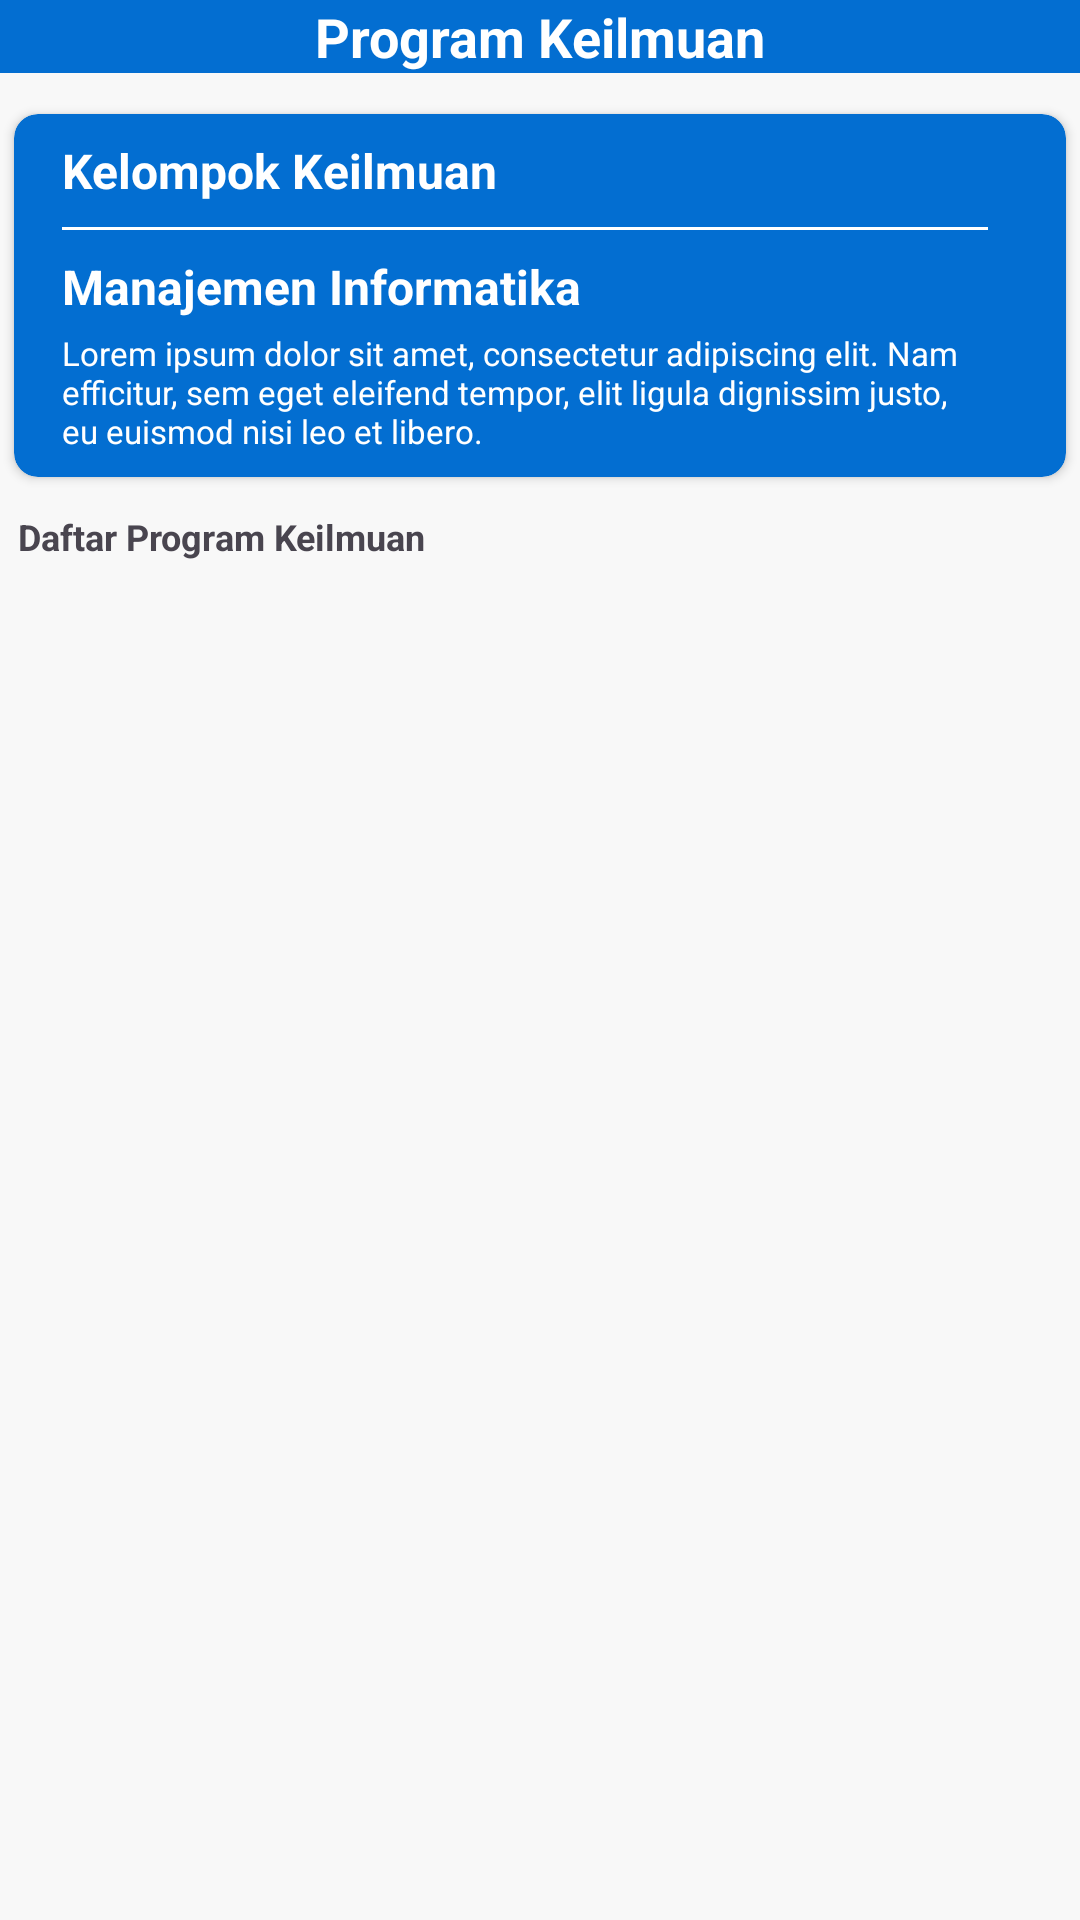

Write the Android layout XML for this screen, with the resource values it uses.
<!-- AndroidManifest.xml: application theme Theme.KnowledgeManagementSystem -->
<!-- res/layout/fragment_program.xml -->
<?xml version="1.0" encoding="utf-8"?>
<LinearLayout xmlns:android="http://schemas.android.com/apk/res/android"
    xmlns:app="http://schemas.android.com/apk/res-auto"
    android:layout_width="match_parent"
    android:layout_height="wrap_content"
    android:orientation="vertical"
    android:paddingBottom="16dp"
    android:background="#F8F8F8">

    <RelativeLayout
        android:layout_width="match_parent"
        android:layout_height="wrap_content"
        android:background="@color/blue">

        
        <ImageButton
            android:id="@+id/btn_back"
            android:layout_width="wrap_content"
            android:layout_height="wrap_content"
            android:layout_alignParentStart="true"
            android:layout_centerVertical="true"
            android:background="?attr/selectableItemBackgroundBorderless"
            android:padding="12dp"
            android:src="@drawable/ic_back" />

        
        <TextView
            android:layout_width="wrap_content"
            android:layout_height="wrap_content"
            android:layout_centerInParent="true"
            android:text="Program Keilmuan"
            android:textColor="@android:color/white"
            android:textSize="18sp"
            android:textStyle="bold" />
    </RelativeLayout>

    <androidx.cardview.widget.CardView
        android:layout_width="match_parent"
        android:layout_height="wrap_content"
        android:layout_marginTop="8dp"
        android:backgroundTint="#036ED1"
        android:elevation="4dp"
        android:padding="16dp"
        android:radius="2dp"
        app:cardCornerRadius="8dp"
        app:cardElevation="2dp"
        app:cardMaxElevation="1dp"
        app:cardPreventCornerOverlap="true"
        app:cardUseCompatPadding="true"
        android:paddingStart="16dp"
        android:paddingEnd="16dp">

        <RelativeLayout
            android:layout_width="match_parent"
            android:layout_height="wrap_content">

            <LinearLayout
                android:layout_width="match_parent"
                android:layout_height="wrap_content"
                android:orientation="vertical"
                android:paddingStart="16dp"
                android:paddingEnd="16dp">

                <TextView
                    android:layout_width="match_parent"
                    android:layout_height="wrap_content"
                    android:text="Kelompok Keilmuan"
                    android:textSize="16sp"
                    android:layout_marginTop="8dp"
                    android:textColor="#FFFFFF"
                    android:textStyle="bold" />

                <View
                    android:layout_width="match_parent"
                    android:layout_height="1dp"
                    android:layout_marginTop="8dp"
                    android:layout_marginBottom="8dp"
                    android:background="#FFFFFF"
                    android:layout_marginRight="10dp" />

                <TextView
                    android:id="@+id/txv_namaKK"
                    android:layout_width="match_parent"
                    android:layout_height="wrap_content"
                    android:textColor="#FFFFFF"
                    android:text="Manajemen Informatika"
                    android:textSize="16sp"
                    android:textStyle="bold" />

                <TextView
                    android:id="@+id/txv_deskKK"
                    android:layout_width="match_parent"
                    android:layout_height="wrap_content"
                    android:layout_marginTop="4dp"
                    android:layout_marginBottom="8dp"
                    android:textColor="#FFFFFF"
                    android:text="Lorem ipsum dolor sit amet, consectetur adipiscing elit. Nam efficitur, sem eget eleifend tempor, elit ligula dignissim justo, eu euismod nisi leo et libero."
                    android:textSize="11sp"
                    android:layout_marginRight="10dp" />
            </LinearLayout>
        </RelativeLayout>
    </androidx.cardview.widget.CardView>

    <TextView
        android:layout_width="match_parent"
        android:layout_height="wrap_content"
        android:text="Daftar Program Keilmuan"
        android:layout_marginTop="6dp"
        android:textSize="12sp"
        android:textStyle="bold"
        android:layout_marginLeft="6dp" />

    <androidx.recyclerview.widget.RecyclerView
        android:layout_marginTop="8dp"
        android:id="@+id/recyclerView"
        android:layout_width="match_parent"
        android:layout_height="516dp"
        android:layout_weight="1" />
</LinearLayout>
<!-- resources referenced by this layout -->
<resources>
  <color name="blue">#036ED1</color>
  <style name="Theme.KnowledgeManagementSystem" parent="Base.Theme.KnowledgeManagementSystem" />
  <style name="Base.Theme.KnowledgeManagementSystem" parent="Theme.Material3.DayNight.NoActionBar">
          
          
          <item name="colorPrimary">@color/blue</item>
          <item name="colorOnPrimary">@color/white</item>
      </style>
  <color name="white">#FFFFFFFF</color>
</resources>
